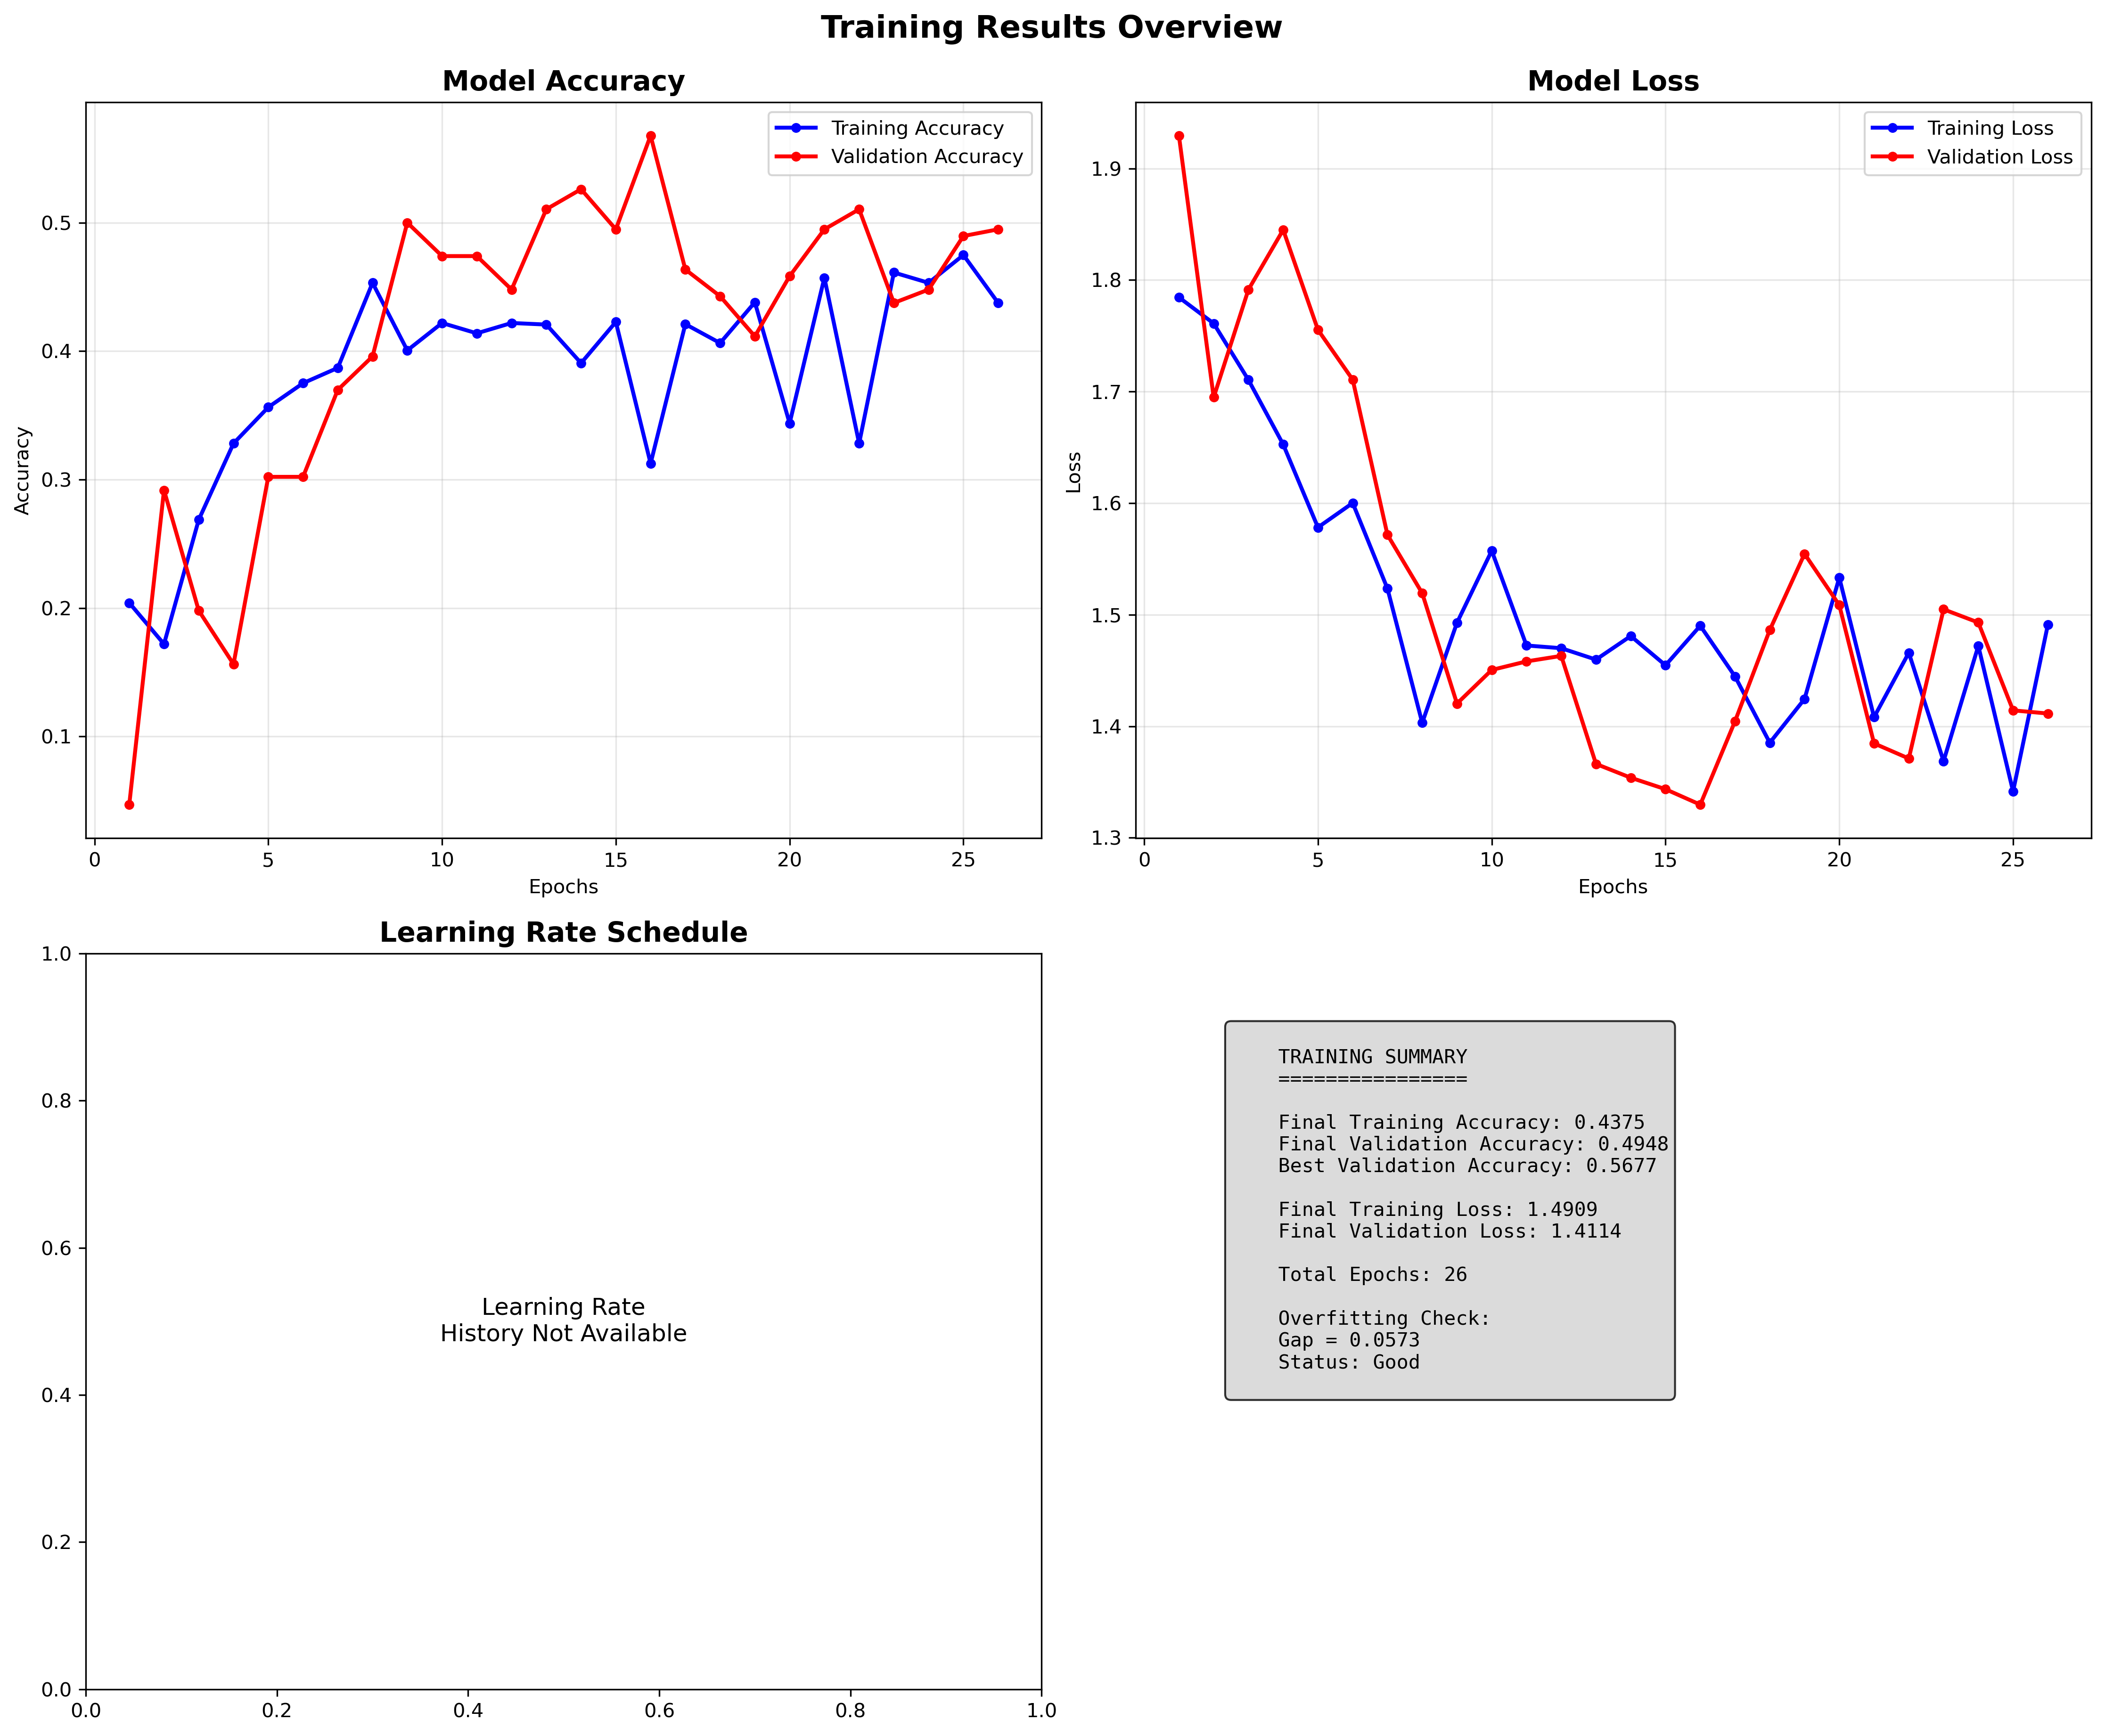

The file beside this chart, header and first rows:
accuracy, loss, val_accuracy, val_loss, learning_rate
0.204, 1.785, 0.04688, 1.929, 0.001
0.1719, 1.761, 0.2917, 1.695, 0.001
0.2687, 1.71, 0.1979, 1.791, 0.001
0.3281, 1.653, 0.1562, 1.845, 0.001
0.3563, 1.578, 0.3021, 1.755, 0.001
0.375, 1.6, 0.3021, 1.711, 0.001
0.3869, 1.523, 0.3698, 1.572, 0.001
0.4531, 1.403, 0.3958, 1.519, 0.001
0.4005, 1.493, 0.5, 1.42, 0.001
0.4219, 1.557, 0.474, 1.45, 0.001
0.4138, 1.472, 0.474, 1.458, 0.001
0.4219, 1.47, 0.4479, 1.463, 0.001
0.4206, 1.46, 0.5104, 1.366, 0.001
0.3906, 1.481, 0.526, 1.354, 0.001
0.4227, 1.455, 0.4948, 1.344, 0.001
0.3125, 1.49, 0.5677, 1.33, 0.001
0.421, 1.445, 0.4635, 1.404, 0.001
0.4062, 1.385, 0.4427, 1.486, 0.001
0.438, 1.424, 0.4115, 1.555, 0.001
0.3438, 1.533, 0.4583, 1.509, 0.001
0.4571, 1.408, 0.4948, 1.385, 0.001
0.3281, 1.466, 0.5104, 1.371, 0.0003
0.4612, 1.369, 0.4375, 1.505, 0.0003
0.4531, 1.472, 0.4479, 1.493, 0.0003
0.4748, 1.342, 0.4896, 1.414, 0.0003
0.4375, 1.491, 0.4948, 1.411, 0.0003
